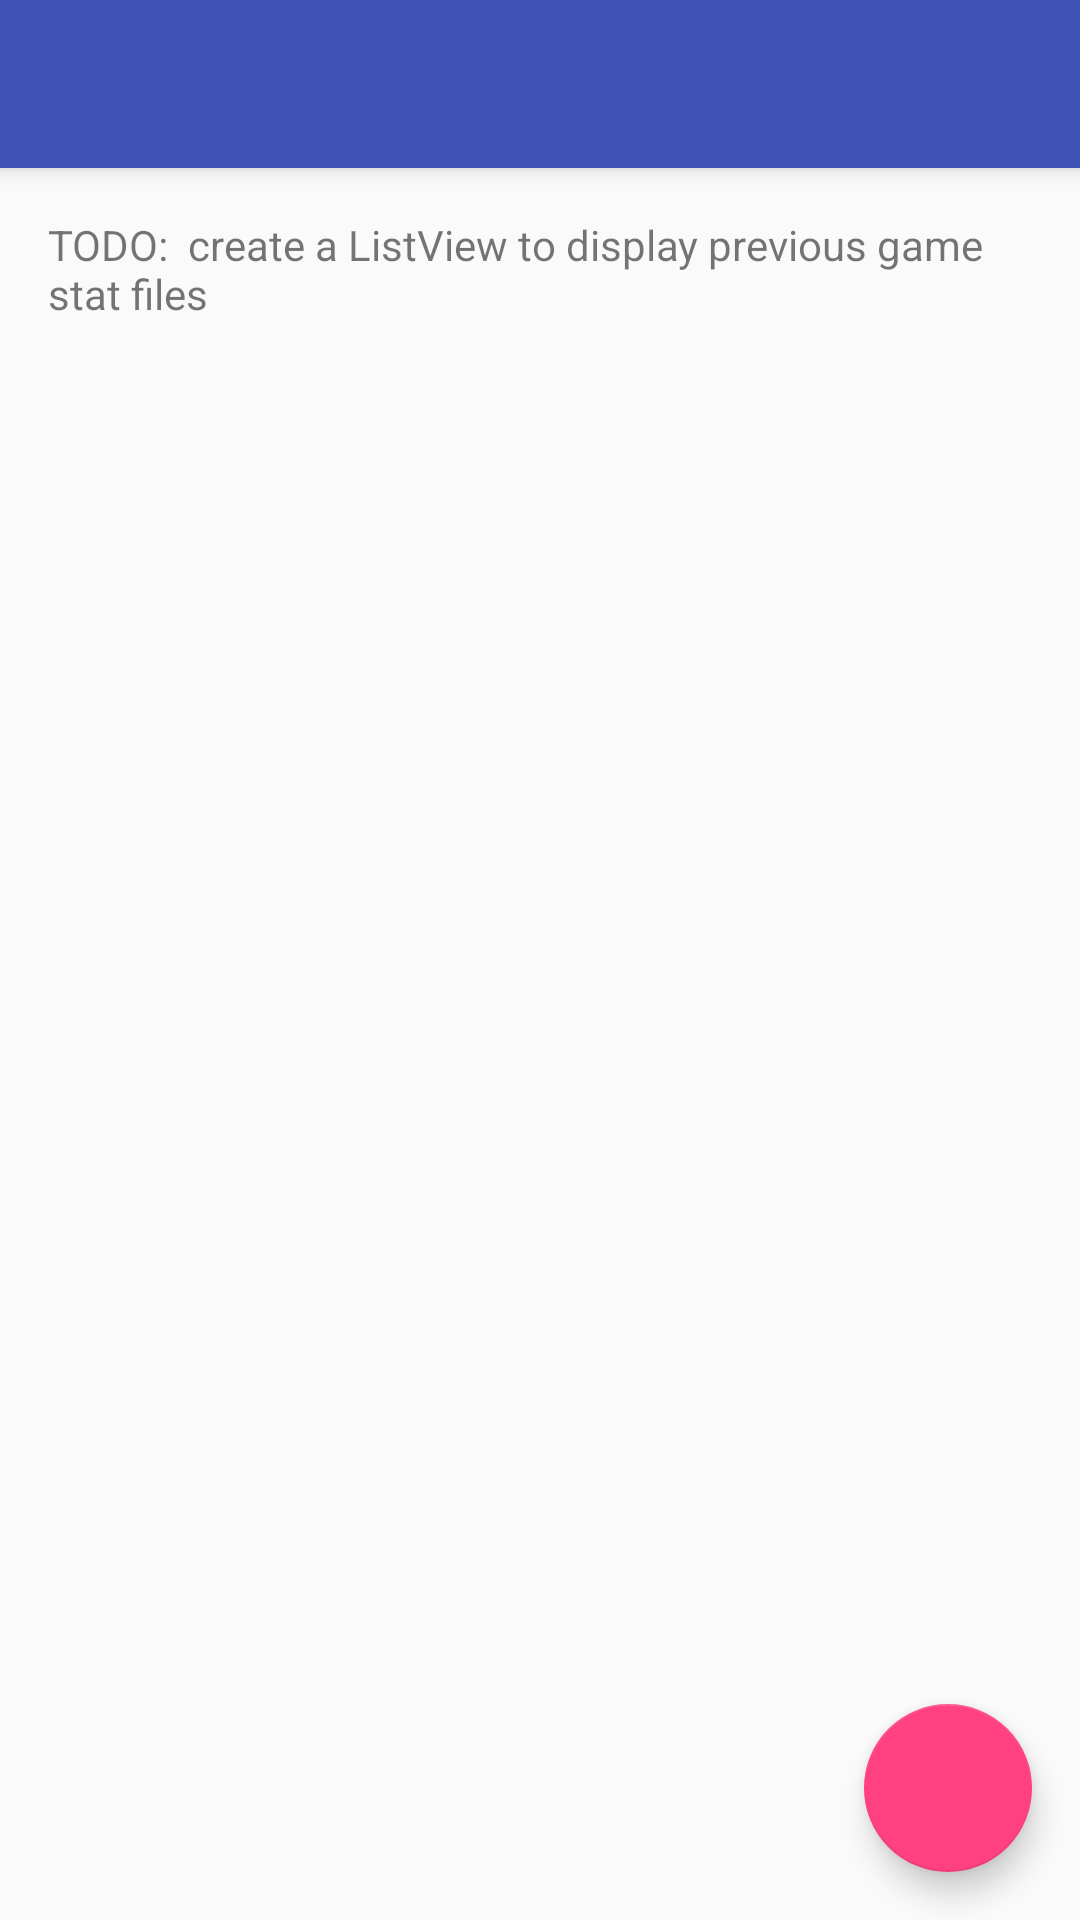

Reconstruct the res/layout file that produces this screen, plus the resources it refers to.
<!-- AndroidManifest.xml: activity theme AppTheme -->
<!-- res/layout/activity_history.xml -->
<?xml version="1.0" encoding="utf-8"?>
<android.support.design.widget.CoordinatorLayout xmlns:android="http://schemas.android.com/apk/res/android"
    xmlns:app="http://schemas.android.com/apk/res-auto"
    xmlns:tools="http://schemas.android.com/tools"
    android:layout_width="match_parent"
    android:layout_height="match_parent"
    android:fitsSystemWindows="true"
    tools:context="com.will.basketballrecorder.HistoryActivity">

    <android.support.design.widget.AppBarLayout
        android:layout_width="match_parent"
        android:layout_height="wrap_content"
        android:theme="@style/AppTheme.AppBarOverlay">

        <android.support.v7.widget.Toolbar
            android:id="@+id/toolbar"
            android:layout_width="match_parent"
            android:layout_height="?attr/actionBarSize"
            android:background="?attr/colorPrimary"
            app:popupTheme="@style/AppTheme.PopupOverlay" />

    </android.support.design.widget.AppBarLayout>

    <include layout="@layout/content_history" />

    <android.support.design.widget.FloatingActionButton
        android:id="@+id/fab"
        android:layout_width="wrap_content"
        android:layout_height="wrap_content"
        android:layout_gravity="bottom|end"
        android:layout_margin="@dimen/fab_margin"
        android:src="@drawable/ic_action_add" />

</android.support.design.widget.CoordinatorLayout>
<!-- res/layout/content_history.xml (included above) -->
<?xml version="1.0" encoding="utf-8"?>
<RelativeLayout xmlns:android="http://schemas.android.com/apk/res/android"
    xmlns:app="http://schemas.android.com/apk/res-auto"
    xmlns:tools="http://schemas.android.com/tools"
    android:layout_width="match_parent"
    android:layout_height="match_parent"
    android:paddingBottom="@dimen/activity_vertical_margin"
    android:paddingLeft="@dimen/activity_horizontal_margin"
    android:paddingRight="@dimen/activity_horizontal_margin"
    android:paddingTop="@dimen/activity_vertical_margin"
    app:layout_behavior="@string/appbar_scrolling_view_behavior"
    tools:context="com.will.basketballrecorder.HistoryActivity"
    tools:showIn="@layout/activity_history">

    <TextView
        android:layout_width="wrap_content"
        android:layout_height="wrap_content"
        android:text="TODO:  create a ListView to display previous game stat files" />
</RelativeLayout>
<!-- resources referenced by this layout -->
<resources>
  <dimen name="activity_horizontal_margin">16dp</dimen>
  <dimen name="activity_vertical_margin">16dp</dimen>
  <dimen name="fab_margin">16dp</dimen>
  <style name="AppTheme.AppBarOverlay" parent="ThemeOverlay.AppCompat.Dark.ActionBar" />
  <style name="AppTheme.PopupOverlay" parent="ThemeOverlay.AppCompat.Light" />
  <style name="AppTheme" parent="Theme.AppCompat.Light.DarkActionBar">
          
          <item name="colorPrimary">@color/colorPrimary</item>
          <item name="colorPrimaryDark">@color/colorPrimaryDark</item>
          <item name="colorAccent">@color/colorAccent</item>
      </style>
  <color name="colorPrimary">#3F51B5</color>
  <color name="colorPrimaryDark">#303F9F</color>
  <color name="colorAccent">#FF4081</color>
</resources>
